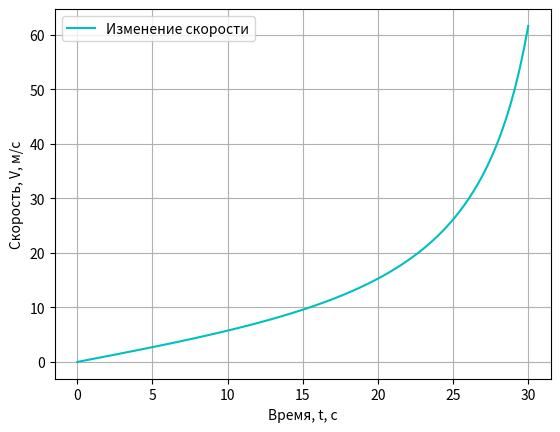

Here is the Python script that generated this plot:
print('--------------------------------Zadanie_3-------------------------------')
print('Решение задачи про сопротивление среды')

#Подключение необходимых для программы библиотек
import numpy as np
from scipy.integrate import odeint
import matplotlib.pyplot as plt
#import matplotlib.animation as anim

#Пределы изменения переменной величины
t = np.linspace(0, 30, 100)  #секунды

def sopr_func(V,t):
    dVdt = F / m + (y * V**2) / m
    return dVdt

#Определение начальных условий и параметров
F = 8                      #сила, H
m = 15                     #масса, кг
y_0 = 0.06                 #коэффициент
V_0 = 0                    #Начальная скорость

#Решение дифференциального уравнения функцией odeint
y = y_0
solve_i = odeint(sopr_func, V_0, t)

#Построение решения в виде графика функции
plt.plot(t, solve_i[:,0], color='c', label='Изменение скорости')

plt.xlabel('Время, t, с')
plt.ylabel('Скорость, V, м/с')
plt.legend()
plt.grid()
plt.show()